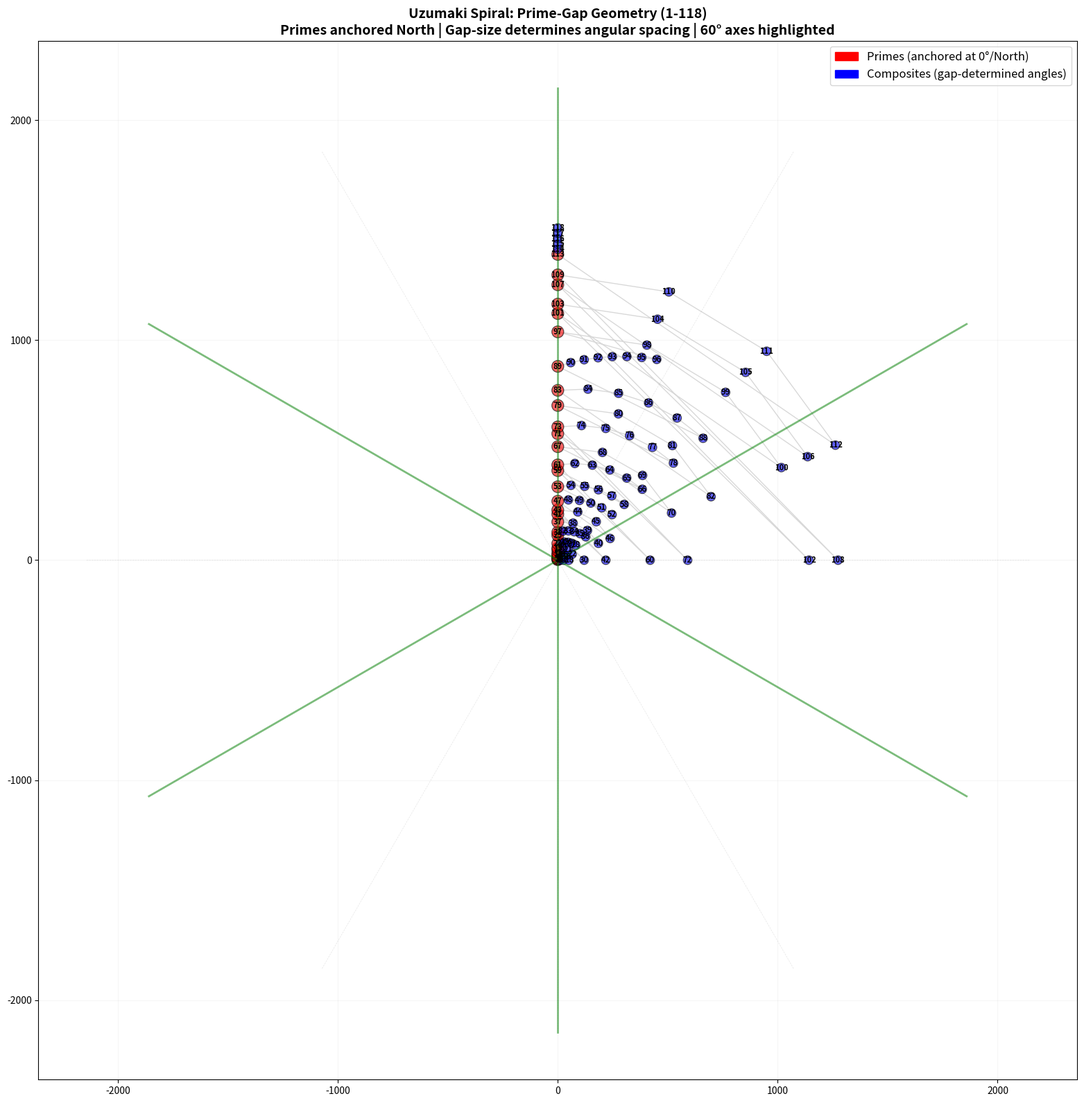

The script that saved this image:
"""
Uzumaki Spiral Prime Number Mapper
Generates spiral visualization with primes anchored to north axis.
Gap-determined angular spacing reveals fractal symmetric structure.
"""

import numpy as np
import matplotlib.pyplot as plt
from matplotlib.patches import Circle
import matplotlib.patches as mpatches

def get_primes(n):
    """Sieve of Eratosthenes to get all primes up to n"""
    is_prime = [True] * (n + 1)
    is_prime[0] = is_prime[1] = False
    
    for i in range(2, int(np.sqrt(n)) + 1):
        if is_prime[i]:
            for j in range(i*i, n + 1, i):
                is_prime[j] = False
    
    return [i for i in range(2, n + 1) if is_prime[i]]

def calculate_gap_angles(primes, max_number):
    """
    Calculate angles for each number based on prime gap distribution.
    
    Primes are anchored at 0° (north).
    Gap sizes determine angular spacing:
    - Gap of 2: 180°
    - Gap of 4: 90°
    - Gap of 6: 60°
    - Gap of 7+: 30° (predicted)
    """
    angles = {}
    prime_set = set(primes)
    
    for num in range(1, max_number + 1):
        if num in prime_set:
            angles[num] = 0  # All primes at north
        else:
            # Find surrounding primes
            lower_prime = max([p for p in primes if p < num], default=1)
            upper_prime = min([p for p in primes if p > num], default=max_number)
            
            gap = upper_prime - lower_prime
            position_in_gap = num - lower_prime
            
            # Map gap size to base angle
            if gap == 2:
                base_angle = 180
            elif gap == 4:
                base_angle = 90
            elif gap == 6:
                base_angle = 60
            elif gap >= 7:
                base_angle = 30
            else:
                base_angle = 0
            
            # Distribute positions evenly within the gap
            angle_step = base_angle / gap
            angles[num] = position_in_gap * angle_step
    
    return angles

def spiral_coordinates(angle_deg, radius_multiplier, spiral_tightness=0.1):
    """
    Convert angle and radius multiplier to cartesian coordinates on uzumaki spiral.
    
    angle_deg: angle in degrees (0 = north)
    radius_multiplier: multiplier for spiral radius growth
    spiral_tightness: controls how tight the spiral is
    """
    angle_rad = np.radians(angle_deg)
    radius = radius_multiplier * (1 + spiral_tightness * radius_multiplier)
    
    # Convert from compass bearing (0° = north) to standard math (90° = east)
    math_angle = np.pi/2 - angle_rad
    
    x = radius * np.cos(math_angle)
    y = radius * np.sin(math_angle)
    
    return x, y

def generate_visualization(max_number=118, output_file="uzumaki_spiral.png"):
    """Generate and save the uzumaki spiral visualization"""
    
    primes = get_primes(max_number)
    angles = calculate_gap_angles(primes, max_number)
    prime_set = set(primes)
    
    # Create figure
    fig, ax = plt.subplots(figsize=(16, 16), dpi=100)
    
    # Coordinates for all numbers
    x_coords = []
    y_coords = []
    labels = []
    colors = []
    sizes = []
    
    for num in range(1, max_number + 1):
        x, y = spiral_coordinates(angles[num], num)
        x_coords.append(x)
        y_coords.append(y)
        labels.append(str(num))
        
        # Color primes differently
        if num in prime_set:
            colors.append('red')
            sizes.append(150)
        else:
            colors.append('blue')
            sizes.append(80)
    
    # Plot all points
    scatter = ax.scatter(x_coords, y_coords, c=colors, s=sizes, alpha=0.6, edgecolors='black', linewidth=1)
    
    # Add labels for all numbers
    for i, (x, y, label) in enumerate(zip(x_coords, y_coords, labels)):
        ax.annotate(label, (x, y), fontsize=8, ha='center', va='center', weight='bold')
    
    # Draw the spiral path
    spiral_x = []
    spiral_y = []
    for num in range(1, max_number + 1):
        x, y = spiral_coordinates(angles[num], num)
        spiral_x.append(x)
        spiral_y.append(y)
    
    ax.plot(spiral_x, spiral_y, 'gray', alpha=0.3, linewidth=1, zorder=0)
    
    # Draw reference axes at key angles (0°, 60°, 90°, 120°, 180°, etc.)
    axis_angles = [0, 30, 60, 90, 120, 150, 180, 210, 240, 270, 300, 330]
    max_radius = max_number * 1.2
    
    for angle in axis_angles:
        x1, y1 = spiral_coordinates(angle, 0)
        x2, y2 = spiral_coordinates(angle, max_radius)
        ax.plot([x1, x2], [y1, y2], 'gray', alpha=0.2, linewidth=0.5, linestyle='--')
        
        # Highlight 60° axes (the symmetric ones)
        if angle % 60 == 0:
            x1, y1 = spiral_coordinates(angle, 0)
            x2, y2 = spiral_coordinates(angle, max_radius)
            ax.plot([x1, x2], [y1, y2], 'green', alpha=0.5, linewidth=2, linestyle='-')
    
    # Legend
    prime_patch = mpatches.Patch(color='red', label='Primes (anchored at 0°/North)')
    composite_patch = mpatches.Patch(color='blue', label='Composites (gap-determined angles)')
    ax.legend(handles=[prime_patch, composite_patch], loc='upper right', fontsize=12)
    
    ax.set_aspect('equal')
    ax.grid(True, alpha=0.1)
    ax.set_title(f'Uzumaki Spiral: Prime-Gap Geometry (1-{max_number})\n' + 
                 'Primes anchored North | Gap-size determines angular spacing | 60° axes highlighted',
                 fontsize=14, weight='bold')
    
    plt.tight_layout()
    plt.savefig(output_file, dpi=150, bbox_inches='tight')
    print(f"Visualization saved to {output_file}")
    plt.close()
    
    return angles, primes

def analyze_symmetric_axes(max_number=118):
    """Analyze and report numbers on symmetric 60° axes"""
    primes = get_primes(max_number)
    angles = calculate_gap_angles(primes, max_number)
    
    # Group numbers by their angle
    angle_groups = {}
    for num, angle in angles.items():
        if angle not in angle_groups:
            angle_groups[angle] = []
        angle_groups[angle].append(num)
    
    print("\n=== SYMMETRIC AXIS ANALYSIS ===\n")
    print(f"Analysis through prime: {primes[-1]} (Element: {max_number})\n")
    
    # Show 60° axis alignments
    print("Numbers aligned on 60° axes (symmetric candidates):")
    for axis_angle in [0, 60, 120, 180, 240, 300]:
        numbers_on_axis = [num for num, angle in angles.items() if angle == axis_angle]
        if numbers_on_axis:
            print(f"\n  Angle {axis_angle}°: {sorted(numbers_on_axis)}")
            
            # Show differences
            sorted_nums = sorted(numbers_on_axis)
            if len(sorted_nums) > 1:
                diffs = [sorted_nums[i+1] - sorted_nums[i] for i in range(len(sorted_nums)-1)]
                print(f"    Differences: {diffs}")
    
    print("\n=== GAP ANALYSIS ===\n")
    for i in range(len(primes)-1):
        gap = primes[i+1] - primes[i]
        print(f"  Gap {primes[i]} → {primes[i+1]}: {gap} numbers")

if __name__ == "__main__":
    # Generate visualization through Oganesson (118)
    print("Generating Uzumaki Spiral through Periodic Table (1-118)...\n")
    angles, primes = generate_visualization(max_number=118, output_file="uzumaki_spiral_periodic_table.png")
    
    # Analyze symmetric patterns
    analyze_symmetric_axes(max_number=118)
    
    print("\n✓ Visualization complete. Check uzumaki_spiral_periodic_table.png")
